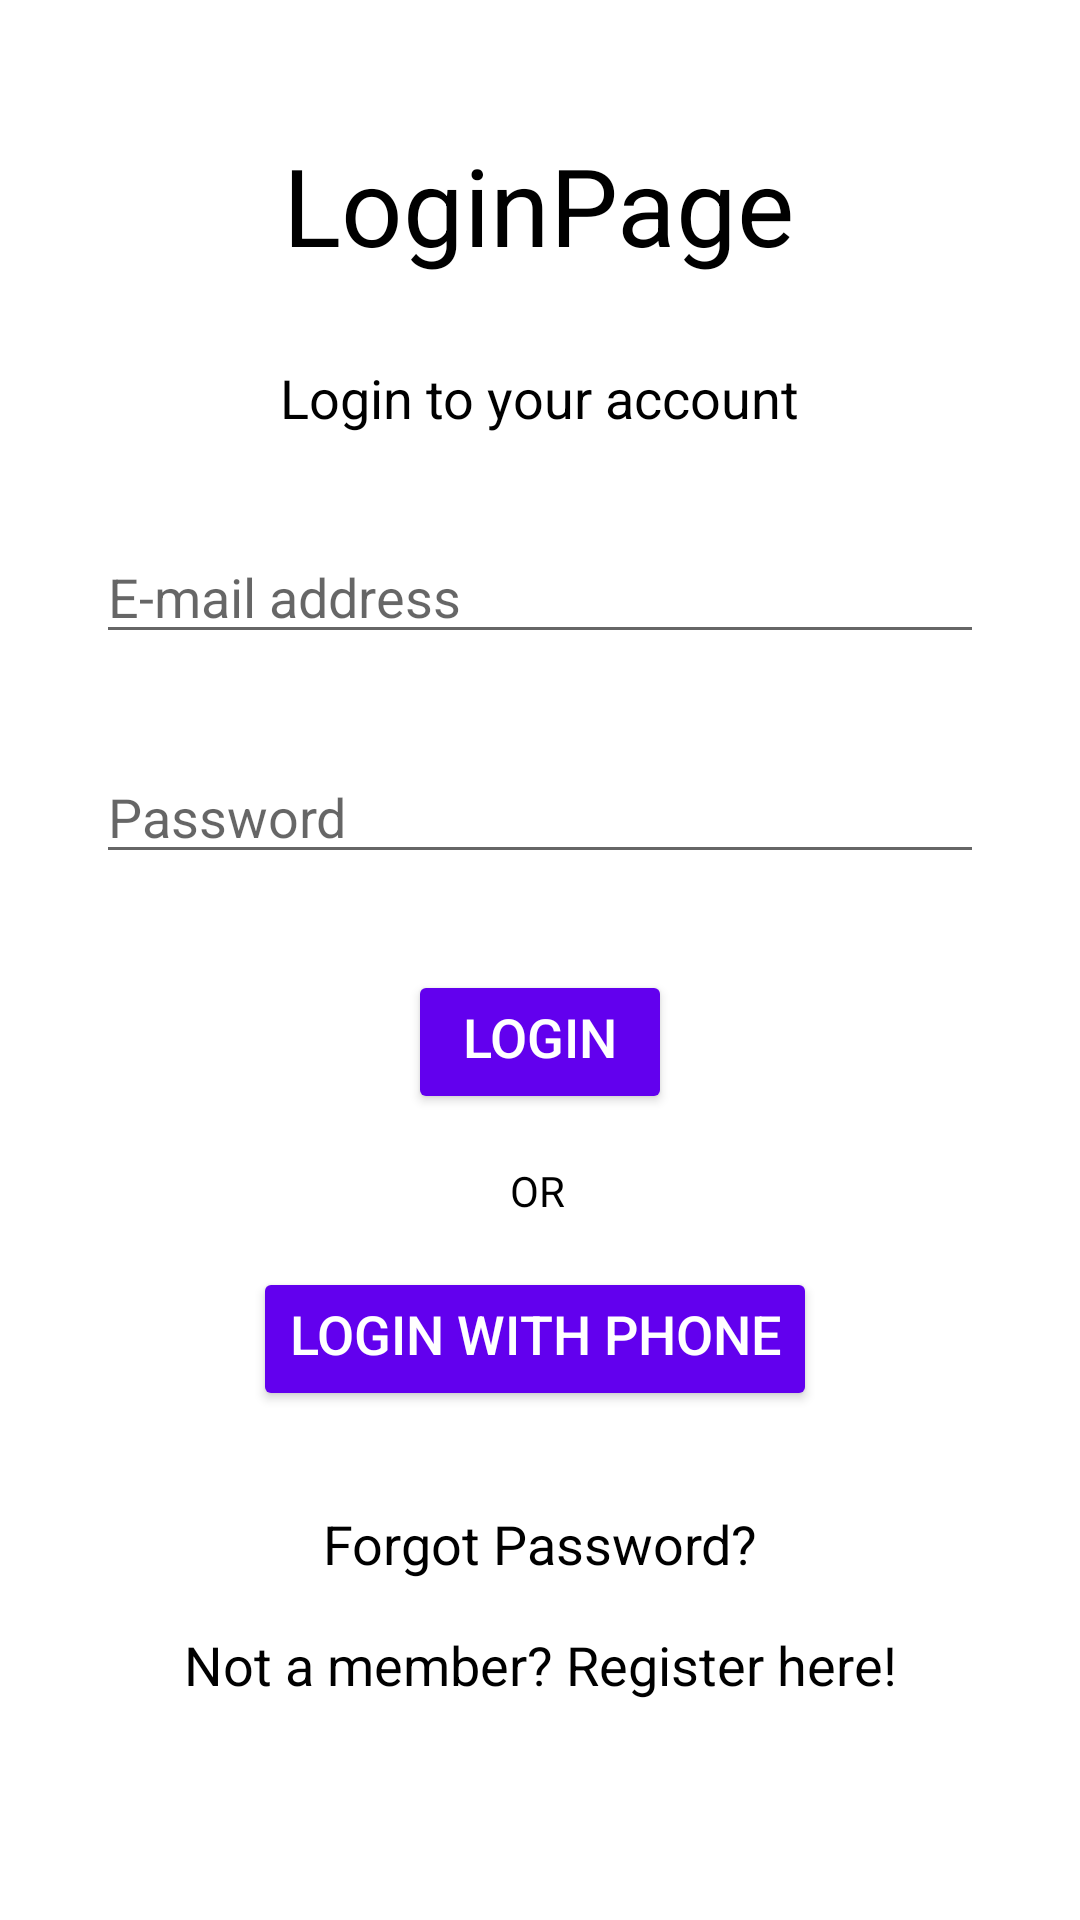

The Android layout XML behind this screen, and the referenced resources:
<!-- AndroidManifest.xml: application theme Theme.oops_project.noActionBar -->
<!-- res/layout/activity_login.xml -->
<?xml version="1.0" encoding="utf-8"?>
<androidx.constraintlayout.widget.ConstraintLayout xmlns:android="http://schemas.android.com/apk/res/android"
    xmlns:app="http://schemas.android.com/apk/res-auto"
    xmlns:tools="http://schemas.android.com/tools"
    android:layout_width="match_parent"
    android:background="@color/design_default_color_surface"
    android:layout_height="match_parent"
    tools:context=".Login">

    <TextView
        android:id="@+id/loginHeading"
        android:layout_width="wrap_content"
        android:layout_height="wrap_content"
        android:layout_marginTop="44dp"
        android:text="@string/loginpage"
        android:textColor="@color/design_default_color_on_surface"
        android:textSize="36sp"
        app:layout_constraintEnd_toEndOf="parent"
        app:layout_constraintHorizontal_bias="0.498"
        app:layout_constraintStart_toStartOf="parent"
        app:layout_constraintTop_toTopOf="parent" />

    <TextView
        android:id="@+id/loginHeading2"
        android:layout_width="wrap_content"
        android:layout_height="wrap_content"
        android:layout_marginTop="28dp"
        android:text="Login to your account"
        android:textColor="@color/design_default_color_on_surface"
        android:textSize="18sp"
        app:layout_constraintEnd_toEndOf="parent"
        app:layout_constraintStart_toStartOf="parent"
        app:layout_constraintTop_toBottomOf="@+id/loginHeading" />

    <EditText
        android:id="@+id/personEmail"
        android:layout_width="0dp"
        android:layout_height="wrap_content"
        android:layout_marginStart="32dp"
        android:layout_marginTop="32dp"
        android:layout_marginEnd="32dp"
        android:ems="10"
        android:hint="E-mail address"
        android:inputType="textEmailAddress"
        android:textColor="@color/design_default_color_on_surface"
        app:layout_constraintEnd_toEndOf="parent"
        app:layout_constraintHorizontal_bias="0.0"
        app:layout_constraintStart_toStartOf="parent"
        app:layout_constraintTop_toBottomOf="@+id/loginHeading2" />

    <EditText
        android:id="@+id/personPassword"
        android:layout_width="0dp"
        android:layout_height="wrap_content"
        android:layout_marginStart="32dp"
        android:layout_marginTop="32dp"
        android:layout_marginEnd="32dp"
        android:ems="10"
        android:hint="Password"
        android:inputType="textPassword"
        android:textColor="@color/design_default_color_on_surface"
        app:layout_constraintEnd_toEndOf="parent"
        app:layout_constraintHorizontal_bias="0.0"
        app:layout_constraintStart_toStartOf="parent"
        app:layout_constraintTop_toBottomOf="@+id/personEmail" />

    <Button
        android:id="@+id/buttonLogin"
        android:layout_width="wrap_content"
        android:layout_height="wrap_content"
        android:layout_marginStart="64dp"
        android:layout_marginTop="32dp"
        android:layout_marginEnd="64dp"
        android:gravity="center_horizontal"
        android:backgroundTint="@color/design_default_color_primary"
        android:textColor="@color/design_default_color_on_primary"
        android:text="Login"
        android:textSize="18sp"
        app:layout_constraintEnd_toEndOf="parent"
        app:layout_constraintStart_toStartOf="parent"
        app:layout_constraintTop_toBottomOf="@+id/personPassword" />

    <Button
        android:id="@+id/buttonLoginPhone"
        android:layout_width="wrap_content"
        android:layout_height="wrap_content"
        android:layout_marginTop="16dp"
        android:backgroundTint="@color/design_default_color_primary"
        android:gravity="center_horizontal"
        android:onClick="loginViaPhone"
        android:text="login with phone"
        android:textColor="@color/design_default_color_on_primary"
        android:textSize="18sp"
        app:layout_constraintEnd_toEndOf="parent"
        app:layout_constraintHorizontal_bias="0.49"
        app:layout_constraintStart_toStartOf="parent"
        app:layout_constraintTop_toBottomOf="@+id/textView2" />

    <TextView
        android:id="@+id/notMember"
        android:layout_width="wrap_content"
        android:layout_height="wrap_content"
        android:layout_marginTop="16dp"
        android:gravity="center_horizontal"
        android:text="Not a member? Register here!"
        android:textColor="@color/design_default_color_on_surface"
        android:textSize="18sp"
        app:layout_constraintEnd_toEndOf="parent"
        app:layout_constraintStart_toStartOf="parent"
        app:layout_constraintTop_toBottomOf="@+id/forgotPassword" />

    <ProgressBar
        android:id="@+id/progressBar2"
        style="@android:style/Widget.DeviceDefault.Light.ProgressBar"
        android:layout_width="wrap_content"
        android:layout_height="wrap_content"
        android:layout_marginBottom="75dp"
        android:visibility="invisible"
        app:layout_constraintBottom_toBottomOf="parent"
        app:layout_constraintEnd_toEndOf="parent"
        app:layout_constraintStart_toStartOf="parent"
        app:layout_constraintTop_toTopOf="parent"
        app:layout_constraintVertical_bias="0.36" />

    <TextView
        android:id="@+id/forgotPassword"
        android:layout_width="wrap_content"
        android:layout_height="wrap_content"
        android:layout_marginTop="32dp"
        android:gravity="center_horizontal"
        android:text="Forgot Password?"
        android:textColor="@color/design_default_color_on_surface"
        android:textSize="18sp"
        app:layout_constraintEnd_toEndOf="parent"
        app:layout_constraintStart_toStartOf="parent"
        app:layout_constraintTop_toBottomOf="@+id/buttonLoginPhone" />

    <TextView
        android:id="@+id/textView2"
        android:layout_width="wrap_content"
        android:layout_height="wrap_content"
        android:layout_marginTop="16dp"
        android:text="OR"
        android:textColor="@color/design_default_color_on_surface"
        android:textSize="14sp"
        app:layout_constraintEnd_toEndOf="parent"
        app:layout_constraintHorizontal_bias="0.498"
        app:layout_constraintStart_toStartOf="parent"
        app:layout_constraintTop_toBottomOf="@+id/buttonLogin" />


</androidx.constraintlayout.widget.ConstraintLayout>
<!-- resources referenced by this layout -->
<resources>
  <string name="loginpage">LoginPage</string>
  <style name="Theme.oops_project.noActionBar" parent="Theme.MaterialComponents.Light.NoActionBar">
          
  
          <item name="colorPrimary">@color/blue</item>
          <item name="colorPrimaryVariant">@color/purple_700</item>
          <item name="colorPrimaryDark">@color/black</item>
  
          
  
          <item name="colorSecondary">@color/pink</item>
          <item name="colorSecondaryVariant">@color/teal_700</item>
  
          <item name="colorOnSecondary">@color/black</item>
          <item name="colorOnPrimary">@color/white</item>
          <item name="colorSurface">@color/white</item>
          <item name="colorOnSurface">@color/white</item>
      </style>
  <color name="blue">#03A9F4</color>
  <color name="purple_700">#FF3700B3</color>
  <color name="black">#FF000000</color>
  <color name="teal_700">#FF018786</color>
  <color name="white">#FFFFFFFF</color>
</resources>
